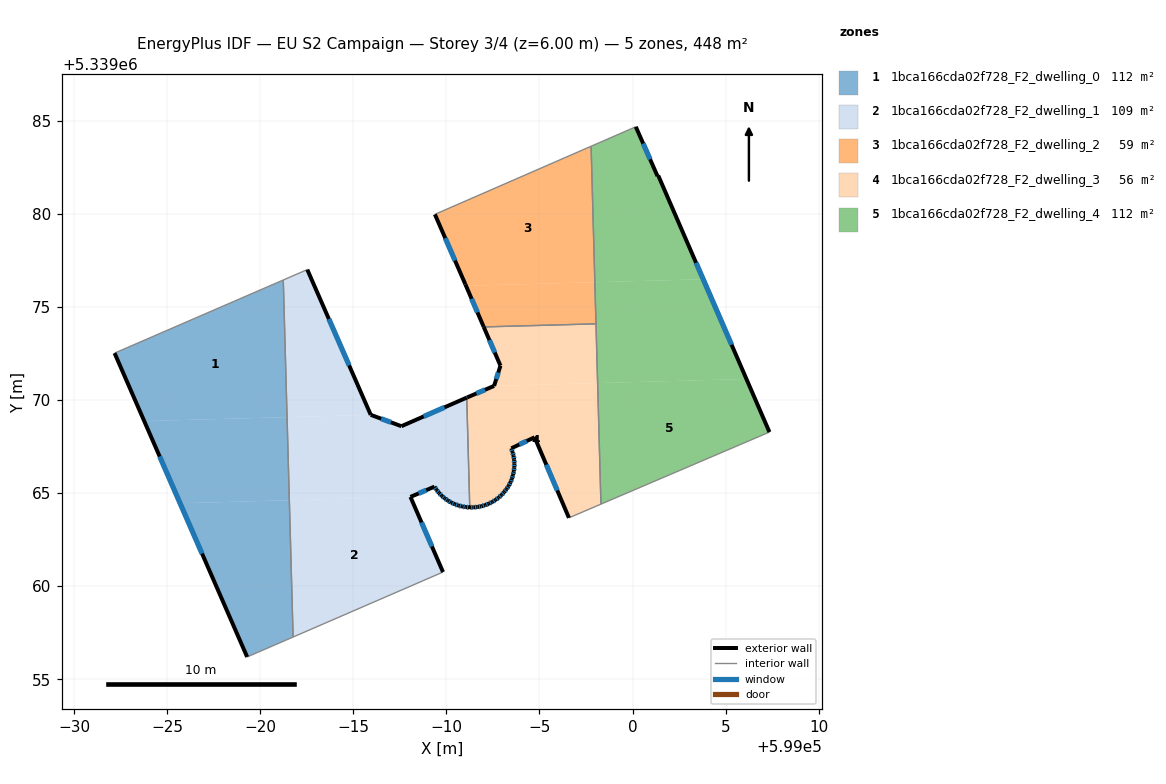
=== STOREY PLAN SPEC (per zone: floor XY polygon, exterior-wall plan segments, windows/doors) ===
zone 1: 1bca166cda02f728_F2_dwelling_0  (112.0 m²)
  floor: (598981.23, 5339076.46) (598981.43, 5339069.09) (598973.75, 5339068.88) (598972.16, 5339072.53)
  floor: (598981.43, 5339069.09) (598981.55, 5339064.62) (598975.68, 5339064.46) (598973.75, 5339068.88)
  floor: (598981.55, 5339064.62) (598981.75, 5339057.27) (598979.29, 5339056.20) (598975.68, 5339064.46)
  exterior wall: (598972.16, 5339072.53) – (598979.29, 5339056.20)  [17.8 m]
    window: (598974.58, 5339066.97) – (598976.86, 5339061.75)  [5.5 m²]
  interior walls: 3
zone 2: 1bca166cda02f728_F2_dwelling_1  (109.1 m²)
  floor: (598991.09, 5339070.14) (598991.25, 5339064.23) (598991.22, 5339064.23) (598991.04, 5339064.25) (598990.84, 5339064.29) (598990.64, 5339064.33) (598990.44, 5339064.41) (598990.25, 5339064.50) (598990.08, 5339064.60) (598989.91, 5339064.72) (598989.76, 5339064.85) (598989.74, 5339064.86) (598989.60, 5339065.01) (598989.47, 5339065.17) (598989.35, 5339065.35) (598988.06, 5339064.80) (598981.55, 5339064.62) (598981.43, 5339069.09) (598985.93, 5339069.21) (598987.58, 5339068.60)
  floor: (598988.06, 5339064.80) (598989.81, 5339060.76) (598981.75, 5339057.27) (598981.55, 5339064.62)
  floor: (598982.52, 5339077.02) (598985.93, 5339069.21) (598981.43, 5339069.09) (598981.23, 5339076.46)
  exterior wall: (598990.44, 5339064.41) – (598990.64, 5339064.33)  [0.2 m]
    window: (598990.51, 5339064.38) – (598990.57, 5339064.36)  [0.1 m²]
  exterior wall: (598990.25, 5339064.50) – (598990.44, 5339064.41)  [0.2 m]
    window: (598990.31, 5339064.47) – (598990.38, 5339064.44)  [0.1 m²]
  exterior wall: (598990.08, 5339064.60) – (598990.25, 5339064.50)  [0.2 m]
    window: (598990.14, 5339064.57) – (598990.19, 5339064.53)  [0.1 m²]
  exterior wall: (598989.91, 5339064.72) – (598990.08, 5339064.60)  [0.2 m]
    window: (598989.96, 5339064.68) – (598990.02, 5339064.64)  [0.1 m²]
  exterior wall: (598989.74, 5339064.86) – (598989.91, 5339064.72)  [0.2 m]
    window: (598989.80, 5339064.81) – (598989.85, 5339064.77)  [0.1 m²]
  exterior wall: (598989.60, 5339065.01) – (598989.74, 5339064.86)  [0.2 m]
    window: (598989.65, 5339064.96) – (598989.69, 5339064.91)  [0.1 m²]
  exterior wall: (598989.47, 5339065.17) – (598989.60, 5339065.01)  [0.2 m]
    window: (598989.51, 5339065.12) – (598989.55, 5339065.07)  [0.1 m²]
  exterior wall: (598989.35, 5339065.35) – (598989.47, 5339065.17)  [0.2 m]
    window: (598989.39, 5339065.29) – (598989.43, 5339065.23)  [0.1 m²]
  exterior wall: (598988.06, 5339064.80) – (598989.35, 5339065.35)  [1.4 m]
    window: (598988.50, 5339064.99) – (598988.92, 5339065.16)  [0.4 m²]
  exterior wall: (598989.81, 5339060.76) – (598988.06, 5339064.80)  [4.4 m]
    window: (598989.22, 5339062.13) – (598988.66, 5339063.42)  [1.3 m²]
  exterior wall: (598985.93, 5339069.21) – (598982.52, 5339077.02)  [8.5 m]
    window: (598984.77, 5339071.87) – (598983.68, 5339074.36)  [2.6 m²]
  exterior wall: (598987.58, 5339068.60) – (598985.93, 5339069.21)  [1.8 m]
    window: (598987.02, 5339068.81) – (598986.49, 5339069.00)  [0.5 m²]
  exterior wall: (598991.09, 5339070.14) – (598987.58, 5339068.60)  [3.8 m]
    window: (598989.89, 5339069.61) – (598988.77, 5339069.12)  [1.2 m²]
  exterior wall: (598991.22, 5339064.23) – (598991.25, 5339064.23)  [0.0 m]
  exterior wall: (598991.04, 5339064.25) – (598991.22, 5339064.23)  [0.2 m]
    window: (598991.10, 5339064.25) – (598991.16, 5339064.24)  [0.1 m²]
  exterior wall: (598990.84, 5339064.29) – (598991.04, 5339064.25)  [0.2 m]
    window: (598990.91, 5339064.27) – (598990.97, 5339064.26)  [0.1 m²]
  exterior wall: (598990.64, 5339064.33) – (598990.84, 5339064.29)  [0.2 m]
    window: (598990.71, 5339064.32) – (598990.77, 5339064.30)  [0.1 m²]
  interior walls: 4
zone 3: 1bca166cda02f728_F2_dwelling_2  (59.0 m²)
  floor: (598997.77, 5339083.65) (598997.98, 5339076.34) (598991.05, 5339076.15) (598991.02, 5339076.23) (598989.38, 5339079.99)
  floor: (598997.98, 5339076.34) (598998.04, 5339074.10) (598992.00, 5339073.94) (598991.05, 5339076.15)
  exterior wall: (598991.02, 5339076.23) – (598992.00, 5339073.94)  [2.5 m]
    window: (598991.35, 5339075.45) – (598991.67, 5339074.72)  [0.8 m²]
  exterior wall: (598989.38, 5339079.99) – (598991.02, 5339076.23)  [4.1 m]
    window: (598989.93, 5339078.71) – (598990.46, 5339077.51)  [1.3 m²]
  interior walls: 3
zone 4: 1bca166cda02f728_F2_dwelling_3  (56.0 m²)
  floor: (598998.12, 5339070.92) (598998.30, 5339064.41) (598996.58, 5339063.67) (598994.74, 5339068.00) (598993.49, 5339067.41) (598993.55, 5339067.21) (598993.60, 5339067.01) (598993.64, 5339066.80) (598993.65, 5339066.60) (598993.65, 5339066.38) (598993.62, 5339066.17) (598993.57, 5339065.97) (598993.52, 5339065.77) (598993.44, 5339065.58) (598993.34, 5339065.39) (598993.23, 5339065.22) (598993.10, 5339065.06) (598992.96, 5339064.90) (598992.80, 5339064.76) (598992.64, 5339064.64) (598992.46, 5339064.53) (598992.27, 5339064.43) (598992.08, 5339064.36) (598991.88, 5339064.29) (598991.67, 5339064.26) (598991.46, 5339064.24) (598991.25, 5339064.23) (598991.09, 5339070.14) (598991.12, 5339070.15) (598992.56, 5339070.77)
  floor: (598998.04, 5339074.10) (598998.12, 5339070.92) (598992.56, 5339070.77) (598992.90, 5339071.85) (598992.00, 5339073.94)
  exterior wall: (598993.60, 5339067.01) – (598993.55, 5339067.21)  [0.2 m]
    window: (598993.59, 5339067.08) – (598993.57, 5339067.15)  [0.1 m²]
  exterior wall: (598993.64, 5339066.80) – (598993.60, 5339067.01)  [0.2 m]
    window: (598993.63, 5339066.88) – (598993.62, 5339066.94)  [0.1 m²]
  exterior wall: (598993.65, 5339066.60) – (598993.64, 5339066.80)  [0.2 m]
    window: (598993.65, 5339066.67) – (598993.64, 5339066.73)  [0.1 m²]
  exterior wall: (598993.65, 5339066.38) – (598993.65, 5339066.60)  [0.2 m]
    window: (598993.65, 5339066.46) – (598993.65, 5339066.52)  [0.1 m²]
  exterior wall: (598993.62, 5339066.17) – (598993.65, 5339066.38)  [0.2 m]
    window: (598993.63, 5339066.25) – (598993.64, 5339066.31)  [0.1 m²]
  exterior wall: (598993.57, 5339065.97) – (598993.62, 5339066.17)  [0.2 m]
    window: (598993.59, 5339066.04) – (598993.60, 5339066.11)  [0.1 m²]
  exterior wall: (598993.52, 5339065.77) – (598993.57, 5339065.97)  [0.2 m]
    window: (598993.54, 5339065.84) – (598993.55, 5339065.91)  [0.1 m²]
  exterior wall: (598993.44, 5339065.58) – (598993.52, 5339065.77)  [0.2 m]
    window: (598993.47, 5339065.65) – (598993.49, 5339065.71)  [0.1 m²]
  exterior wall: (598993.34, 5339065.39) – (598993.44, 5339065.58)  [0.2 m]
    window: (598993.38, 5339065.46) – (598993.41, 5339065.52)  [0.1 m²]
  exterior wall: (598993.23, 5339065.22) – (598993.34, 5339065.39)  [0.2 m]
    window: (598993.27, 5339065.28) – (598993.30, 5339065.33)  [0.1 m²]
  exterior wall: (598993.10, 5339065.06) – (598993.23, 5339065.22)  [0.2 m]
    window: (598993.14, 5339065.11) – (598993.18, 5339065.16)  [0.1 m²]
  exterior wall: (598992.96, 5339064.90) – (598993.10, 5339065.06)  [0.2 m]
    window: (598993.01, 5339064.96) – (598993.05, 5339065.00)  [0.1 m²]
  exterior wall: (598992.80, 5339064.76) – (598992.96, 5339064.90)  [0.2 m]
    window: (598992.86, 5339064.81) – (598992.91, 5339064.86)  [0.1 m²]
  exterior wall: (598992.64, 5339064.64) – (598992.80, 5339064.76)  [0.2 m]
    window: (598992.69, 5339064.68) – (598992.75, 5339064.72)  [0.1 m²]
  exterior wall: (598992.46, 5339064.53) – (598992.64, 5339064.64)  [0.2 m]
    window: (598992.52, 5339064.56) – (598992.58, 5339064.60)  [0.1 m²]
  exterior wall: (598992.27, 5339064.43) – (598992.46, 5339064.53)  [0.2 m]
    window: (598992.33, 5339064.46) – (598992.39, 5339064.49)  [0.1 m²]
  exterior wall: (598992.08, 5339064.36) – (598992.27, 5339064.43)  [0.2 m]
    window: (598992.15, 5339064.38) – (598992.21, 5339064.41)  [0.1 m²]
  exterior wall: (598991.88, 5339064.29) – (598992.08, 5339064.36)  [0.2 m]
    window: (598991.95, 5339064.32) – (598992.01, 5339064.34)  [0.1 m²]
  exterior wall: (598991.67, 5339064.26) – (598991.88, 5339064.29)  [0.2 m]
    window: (598991.74, 5339064.27) – (598991.81, 5339064.28)  [0.1 m²]
  exterior wall: (598991.46, 5339064.24) – (598991.67, 5339064.26)  [0.2 m]
    window: (598991.53, 5339064.25) – (598991.60, 5339064.25)  [0.1 m²]
  exterior wall: (598991.25, 5339064.23) – (598991.46, 5339064.24)  [0.2 m]
    window: (598991.32, 5339064.24) – (598991.39, 5339064.24)  [0.1 m²]
  exterior wall: (598991.12, 5339070.15) – (598991.09, 5339070.14)  [0.0 m]
  exterior wall: (598992.56, 5339070.77) – (598991.12, 5339070.15)  [1.6 m]
    window: (598992.07, 5339070.56) – (598991.61, 5339070.36)  [0.5 m²]
  exterior wall: (598992.90, 5339071.85) – (598992.56, 5339070.77)  [1.1 m]
    window: (598992.78, 5339071.48) – (598992.68, 5339071.14)  [0.3 m²]
  exterior wall: (598992.00, 5339073.94) – (598992.90, 5339071.85)  [2.3 m]
    window: (598992.31, 5339073.23) – (598992.60, 5339072.56)  [0.7 m²]
  exterior wall: (598994.74, 5339068.00) – (598996.58, 5339063.67)  [4.7 m]
    window: (598995.37, 5339066.53) – (598995.96, 5339065.15)  [1.4 m²]
  exterior wall: (598993.49, 5339067.41) – (598994.74, 5339068.00)  [1.4 m]
    window: (598993.91, 5339067.61) – (598994.31, 5339067.80)  [0.4 m²]
  exterior wall: (598993.55, 5339067.21) – (598993.49, 5339067.41)  [0.2 m]
    window: (598993.53, 5339067.28) – (598993.51, 5339067.35)  [0.1 m²]
  interior walls: 4
zone 5: 1bca166cda02f728_F2_dwelling_4  (112.0 m²)
  floor: (599003.80, 5339076.50) (599006.12, 5339071.14) (598998.12, 5339070.92) (598997.98, 5339076.34)
  floor: (599001.38, 5339082.08) (599003.80, 5339076.50) (598997.98, 5339076.34) (598997.77, 5339083.65) (599000.18, 5339084.70) (599001.34, 5339082.05)
  floor: (599006.12, 5339071.14) (599007.36, 5339068.28) (598998.30, 5339064.41) (598998.12, 5339070.92)
  exterior wall: (599001.34, 5339082.05) – (599000.18, 5339084.70)  [2.9 m]
    window: (599000.95, 5339082.95) – (599000.57, 5339083.80)  [0.9 m²]
  exterior wall: (599001.34, 5339082.05) – (599001.38, 5339082.08)  [0.1 m]
  exterior wall: (599007.36, 5339068.28) – (599001.38, 5339082.08)  [15.0 m]
    window: (599005.33, 5339072.98) – (599003.42, 5339077.38)  [4.6 m²]
  interior walls: 4

=== DERIVED (storey summary) ===
Building: EU S2 Campaign
Storey: 3 of 4  (floor level z = 6.00 m)
Storey gross floor area: 448.2 m²
Zones on this storey: 5
  - 1bca166cda02f728_F2_dwelling_0: floor 112.0 m²; exterior wall 17.8 m (53.5 m²); 1 window(s) 5.5 m²; WWR 10.2%
  - 1bca166cda02f728_F2_dwelling_1: floor 109.1 m²; exterior wall 22.2 m (66.6 m²); 16 window(s) 6.8 m²; WWR 10.2%
  - 1bca166cda02f728_F2_dwelling_2: floor 59.0 m²; exterior wall 6.6 m (19.8 m²); 2 window(s) 2.0 m²; WWR 10.2%
  - 1bca166cda02f728_F2_dwelling_3: floor 56.0 m²; exterior wall 15.7 m (47.1 m²); 27 window(s) 4.8 m²; WWR 10.2%
  - 1bca166cda02f728_F2_dwelling_4: floor 112.0 m²; exterior wall 18.0 m (53.9 m²); 2 window(s) 5.5 m²; WWR 10.2%
Zone adjacency (shared interzone walls):
  - 1bca166cda02f728_F2_dwelling_0 ↔ 1bca166cda02f728_F2_dwelling_1
  - 1bca166cda02f728_F2_dwelling_1 ↔ 1bca166cda02f728_F2_dwelling_3
  - 1bca166cda02f728_F2_dwelling_2 ↔ 1bca166cda02f728_F2_dwelling_3
  - 1bca166cda02f728_F2_dwelling_2 ↔ 1bca166cda02f728_F2_dwelling_4
  - 1bca166cda02f728_F2_dwelling_3 ↔ 1bca166cda02f728_F2_dwelling_4